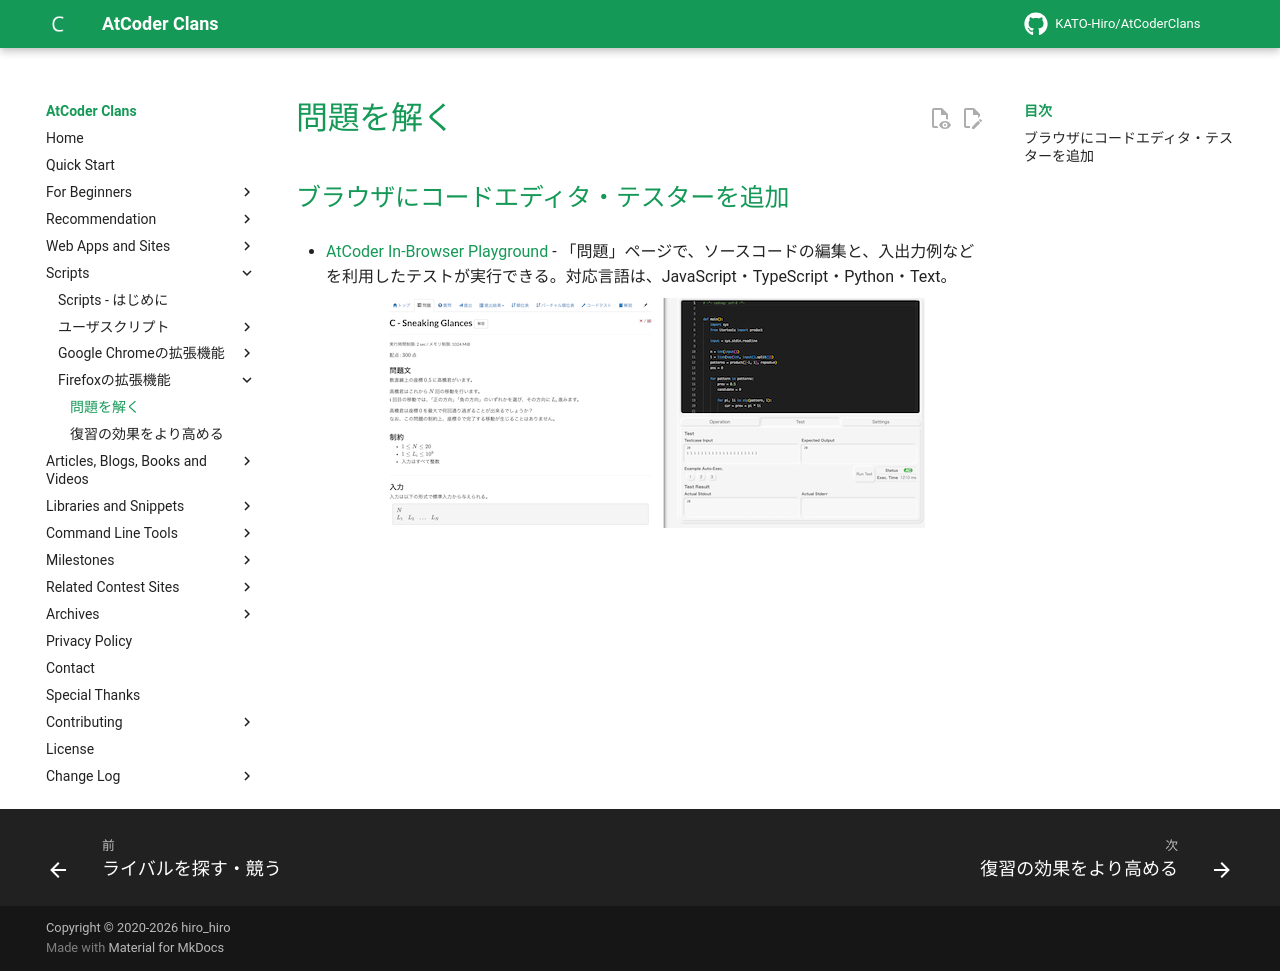

repository: KATO-Hiro/AtCoderClans · page: firefox_extensions/solve_problems/index.html · generator: mkdocs

---
title: 問題を解く
---

## ブラウザにコードエディタ・テスターを追加

- [AtCoder In-Browser Playground](https://github.com/AXT-Studio/AtCoder-InBrowser-Playground) - 「問題」ページで、ソースコードの編集と、入出力例などを利用したテストが実行できる。対応言語は、JavaScript・TypeScript・Python・Text。

    <div align="center">
      <img loading = "lazy" src="../../images/firefox_extension/atcoder_in_browser_playground.png" alt="atcoder in browser playground">
    </div>
